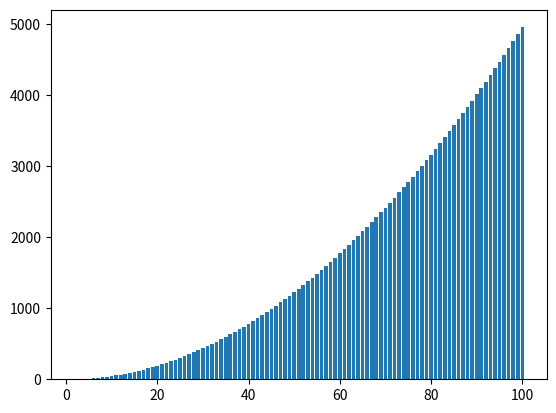
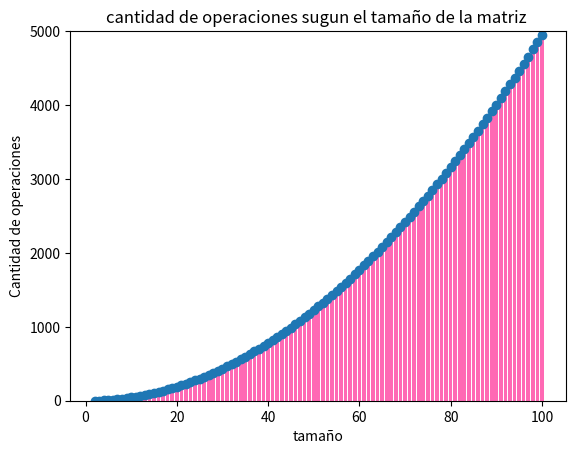
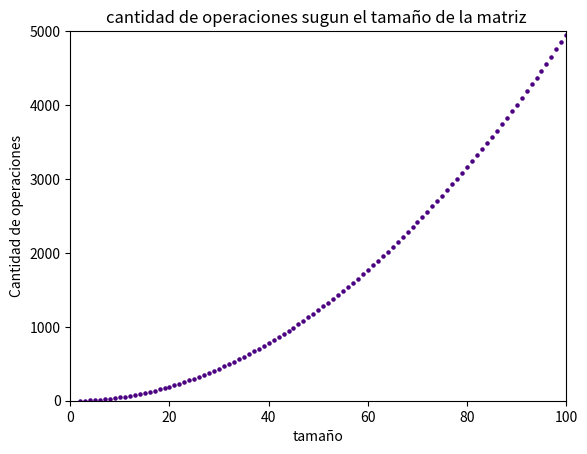

Write the Python code that produced these figures, in order.
#!/usr/bin/env python3
# -*- coding: utf-8 -*-
"""
Eliminacion Gausianna
"""
import numpy as np
import matplotlib.pyplot as plt 
import pandas as pd

def elim_gaussiana(A):
    cant_op = 0
    m=A.shape[0]
    n=A.shape[1]
    Ac = A.copy()
    L= np.eye(m)
    if m!=n:
        print('Matriz no cuadrada')
        return
    
    ## desde aqui -- CODIGO A COMPLETAR
    if m!=n: 
        print('Matriz no cuadrada')
        return
    else: 
        for i in range(0,n):
            Mi= np.zeros((n,n))
            pivote = Ac[i][i]
            if pivote == 0:
                for j in range(i + 1, n):
                    c = Ac[j][i]
                    if c != 0:
                        print("no es posible realizar descomposicion LU sin intercambiar filas")
                    else:
                        continue
            for j in range(i + 1, n):
                c = Ac[j][i]
                if c != 0: 
                    x = -c / pivote
                    cant_op+=1
                    Mi[j][i]= x
                    Ac[j]= Ac[j]+ x*Ac[i]
            L= L - Mi
    ## hasta aqui      
    L = L
    U = Ac
    return L, U, cant_op

A= np.array([[1,2,2],[2,1,1],[2,2,1]])
B = np.array([[1, 2, 3, 4],
    [5, 6, 7, 8],
    [9, 10, 11, 12],
    [13, 14, 15, 16]])


def matrices_bn(n:int): 
    n=n
    B = np.eye(n) - np.tril(np.ones((n,n)),-1) 
    B[:n,n-1] = 1

    return B



def probar_descomposicion (n):
    i=2
    res:list =[]
    while i <=n:
        A= matrices_bn(i)
        L, U, cant_op = elim_gaussiana(A)
        if np.allclose(np.linalg.norm(A - L@U, 1), 0):
            res.append("SI")
        else:
            res.append("NO")
      
        i+=1
    
    return res
resultados= probar_descomposicion(100)

def dataGrafico( n: int):
    i=2
    tamaño:list=[]
    operaciones:list=[]
    while i <=n:
        A= matrices_bn(i)
        L, U, cant_op = elim_gaussiana(A)
        tamaño.append(i)
        operaciones.append(cant_op)
        i+=1
    data = {'tamaño': tamaño , 'operaciones': operaciones}
    return data
        
data = dataGrafico(100)
df = pd.DataFrame(data)
plt.bar(data= df, x='tamaño', height='operaciones')
# Genera el grafico de cantidad de operaciones de la elimincacion gausiana en funcion del tamaño de una mtriz
fig, ax = plt.subplots()    
plt.rcParams['font.family'] = 'sans-serif'                
ax.bar(data=data, 
       x='tamaño', 
       height='operaciones', 
       color='hotpink'
      )
ax.set_title('cantidad de operaciones sugun el tamaño de la matriz ')                    # Agrega el titulo en el margen superior
ax.set_xlabel('tamaño', fontsize='medium')                       # Agrega una etiqueta sobre el eje x
ax.set_ylabel('Cantidad de operaciones', fontsize='medium')    # Agrega una etiqueta sobre el eje y
ax.set_ylim(0, 5000)                                         # Asigna rango al eje y

 
plt.scatter(data = df, x='tamaño', y='operaciones')

fig, ax = plt.subplots()
 
plt.rcParams['font.family'] = 'sans-serif'           
ax.scatter(data = data, 
             x='tamaño', 
             y='operaciones',
             s=5,                         # Tamano de los puntos
            color= 'indigo')

ax.set_title('cantidad de operaciones sugun el tamaño de la matriz ')                    # Agrega el titulo en el margen superior
ax.set_xlabel('tamaño', fontsize='medium')                       # Agrega una etiqueta sobre el eje x
ax.set_ylabel('Cantidad de operaciones', fontsize='medium')    # Agrega una etiqueta sobre el eje y
ax.set_ylim(0, 5000)  
ax.set_xlim(0,100)



 
def main():
    n = 7
    B = np.eye(n) - np.tril(np.ones((n,n)),-1) 
    B[:n,n-1] = 1
    print('Matriz B \n', B)
    
    L,U,cant_oper = elim_gaussiana(B)
    
    print('Matriz L \n', L)
    print('Matriz U \n', U)
    print('Cantidad de operaciones: ', cant_oper)
    print('B=LU? ' , 'Si!' if np.allclose(np.linalg.norm(B - L@U, 1), 0) else 'No!')
    print('Norma infinito de U: ', np.max(np.sum(np.abs(U), axis=1)) )

if __name__ == "__main__":
    main()
    
    